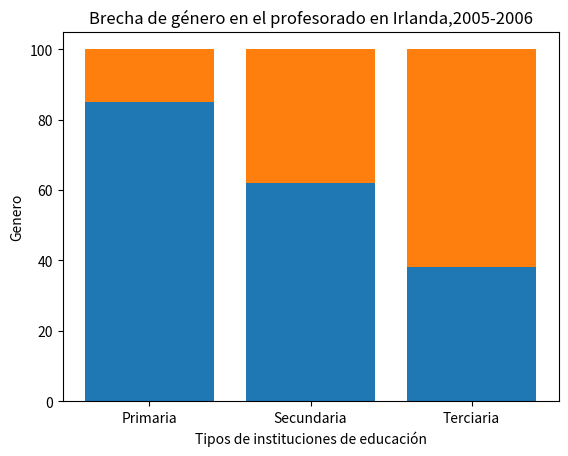

Here is the Python script that generated this plot:
# -*- coding: utf-8 -*-
"""
Created on Sat Sep  3 20:09:20 2022

@author: USUARIO
"""

import numpy as np
import matplotlib.pyplot as plt 
grupos = ['Primaria','Secundaria','Terciaria']
mujeres = [85,62,38]
hombres = [15,38,62]

indice = np.arange(len(grupos))

plt.bar(indice,mujeres,label='Mujeres')

plt.bar(indice,hombres,label='Hombres',bottom=mujeres)

plt.xticks(indice,grupos)
plt.ylabel("Genero")
plt.xlabel("Tipos de instituciones de educación")
plt.title('Brecha de género en el profesorado en Irlanda,2005-2006')

plt.show()